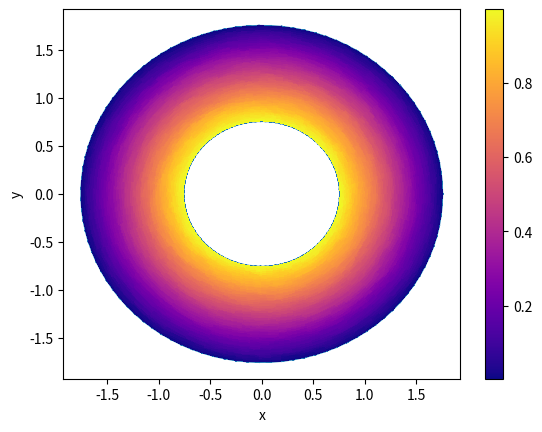

The matplotlib source for this figure:
import numpy as np
import matplotlib.pyplot as plt
import matplotlib.tri as mtri
import scipy.sparse as sp

a = 0.76
b = 1.75
V = 1


# Create Geometry
R = np.linspace(a, b, 50)
Theta = np.linspace(0, 2*np.pi, 100)

R_matrix, Theta_matrix = np.meshgrid(R, Theta)
X_n = R_matrix * np.cos(Theta_matrix)
Y_n = R_matrix * np.sin(Theta_matrix)
X = X_n.reshape(X_n.size)
Y = Y_n.reshape(Y_n.size)

triang = mtri.Triangulation(X, Y)
tri_coords = np.zeros((triang.triangles.shape[0], 3, 2))
for i, tri in enumerate(triang.triangles):
    tri_coords[i] = np.column_stack((X[tri], Y[tri]))

mask = np.zeros(triang.triangles.shape[0], dtype=bool)
for i in range(0, triang.triangles.shape[0]):
    t_c = tri_coords[i]
    x1 = t_c[0][0]
    x2 = t_c[1][0]
    x3 = t_c[2][0]
    y1 = t_c[0][1]
    y2 = t_c[1][1]
    y3 = t_c[2][1]
    r1 = np.sqrt(pow(x1, 2) + pow(y1, 2))
    r2 = np.sqrt(pow(x2, 2) + pow(y2, 2))
    r3 = np.sqrt(pow(x3, 2) + pow(y3, 2))
    if r1-a <= pow(10,-6) and r2-a <= pow(10,-6) and r3-a <= pow(10,-6):
        mask[i] = True
triang.set_mask(mask)

nodes = np.column_stack((triang.x, triang.y))
unique_nodes = np.unique(nodes, axis=0)
element_nodes = triang.triangles


# Define known and unknown potentials
node_id = np.ones(nodes.shape[0])
Potentials = np.zeros(nodes.shape[0])
for inode in range(0, nodes.shape[0]-1):
    radius = np.sqrt(pow(nodes[inode][0],2) + pow(nodes[inode][1], 2))
    if abs(radius-a) <= pow(10,-6):
        node_id[inode] = 0
        Potentials[inode] = V
    elif abs(radius-b) <= pow(10,-6):
        node_id[inode] = 0
        Potentials[inode] = 0

# Index of unkowns
un_index = np.zeros(nodes.size, dtype=int)
counter = 0
for inode in range(0, nodes.shape[0]-1):
    if node_id[inode] == 1:
        un_index[inode] = counter
        counter = counter + 1
      


# Matrix Calculation
Nf = counter
Sff = sp.lil_matrix((Nf, Nf), dtype = float)
B = np.zeros(Nf)


for ie in range(1, triang.triangles.shape[0]-1):
    t_c = tri_coords[i]
    x = np.zeros(3)
    y = np.zeros(3)
    x = [t_c[0][0], t_c[1][0], t_c[2][0]]
    y = [t_c[0][1], t_c[1][1], t_c[2][1]]
    n = [element_nodes[ie][0], element_nodes[ie][1], element_nodes[ie][2]]
        
    A = np.array([[1, x[0], y[0]], [1, x[1], y[1]], [1, x[2], y[2]]])
    De = np.linalg.det(A)
    Ae = abs(De/2)
    b = np.zeros(3)
    c = np.zeros(3)
    b = [(y[1]-y[2])/De, (y[2]-y[0])/De, (y[0]-y[1])/De]
    c = [(x[2]-x[1])/De, (x[0]-x[2])/De, (x[1]-x[0])/De]

    Se = np.zeros([3, 3])
    for i in range(0, 3):
        for j in range(0, 3):
            Se[i][j] = (b[i]*b[j] + c[i]*c[j])*Ae

            if node_id[n[i]] == 1:
                if node_id[n[j]] == 1:
                    Sff[un_index[n[i]], un_index[n[j]]] = Sff[un_index[n[i]], un_index[n[j]]] + Se[i][j]
                else:
                    B[un_index[n[i]]] = B[un_index[n[i]]] - Se[i][j]*Potentials[n[j]]


# Unkown Potential Calculation
P = sp.linalg.bicgstab(Sff, B)
pot = P[0]
for inode in range(0, nodes.shape[0]-1):
    if node_id[inode] == 1:
        Potentials[inode] = pot[un_index[inode]]


# Plot the results
fig, ax = plt.subplots()
ax.triplot(triang)
cax = ax.tripcolor(triang, Potentials, cmap='plasma', shading='flat')
fig.colorbar(cax, ax=ax)
ax.set_xlabel('x')
ax.set_ylabel('y')
plt.show()


